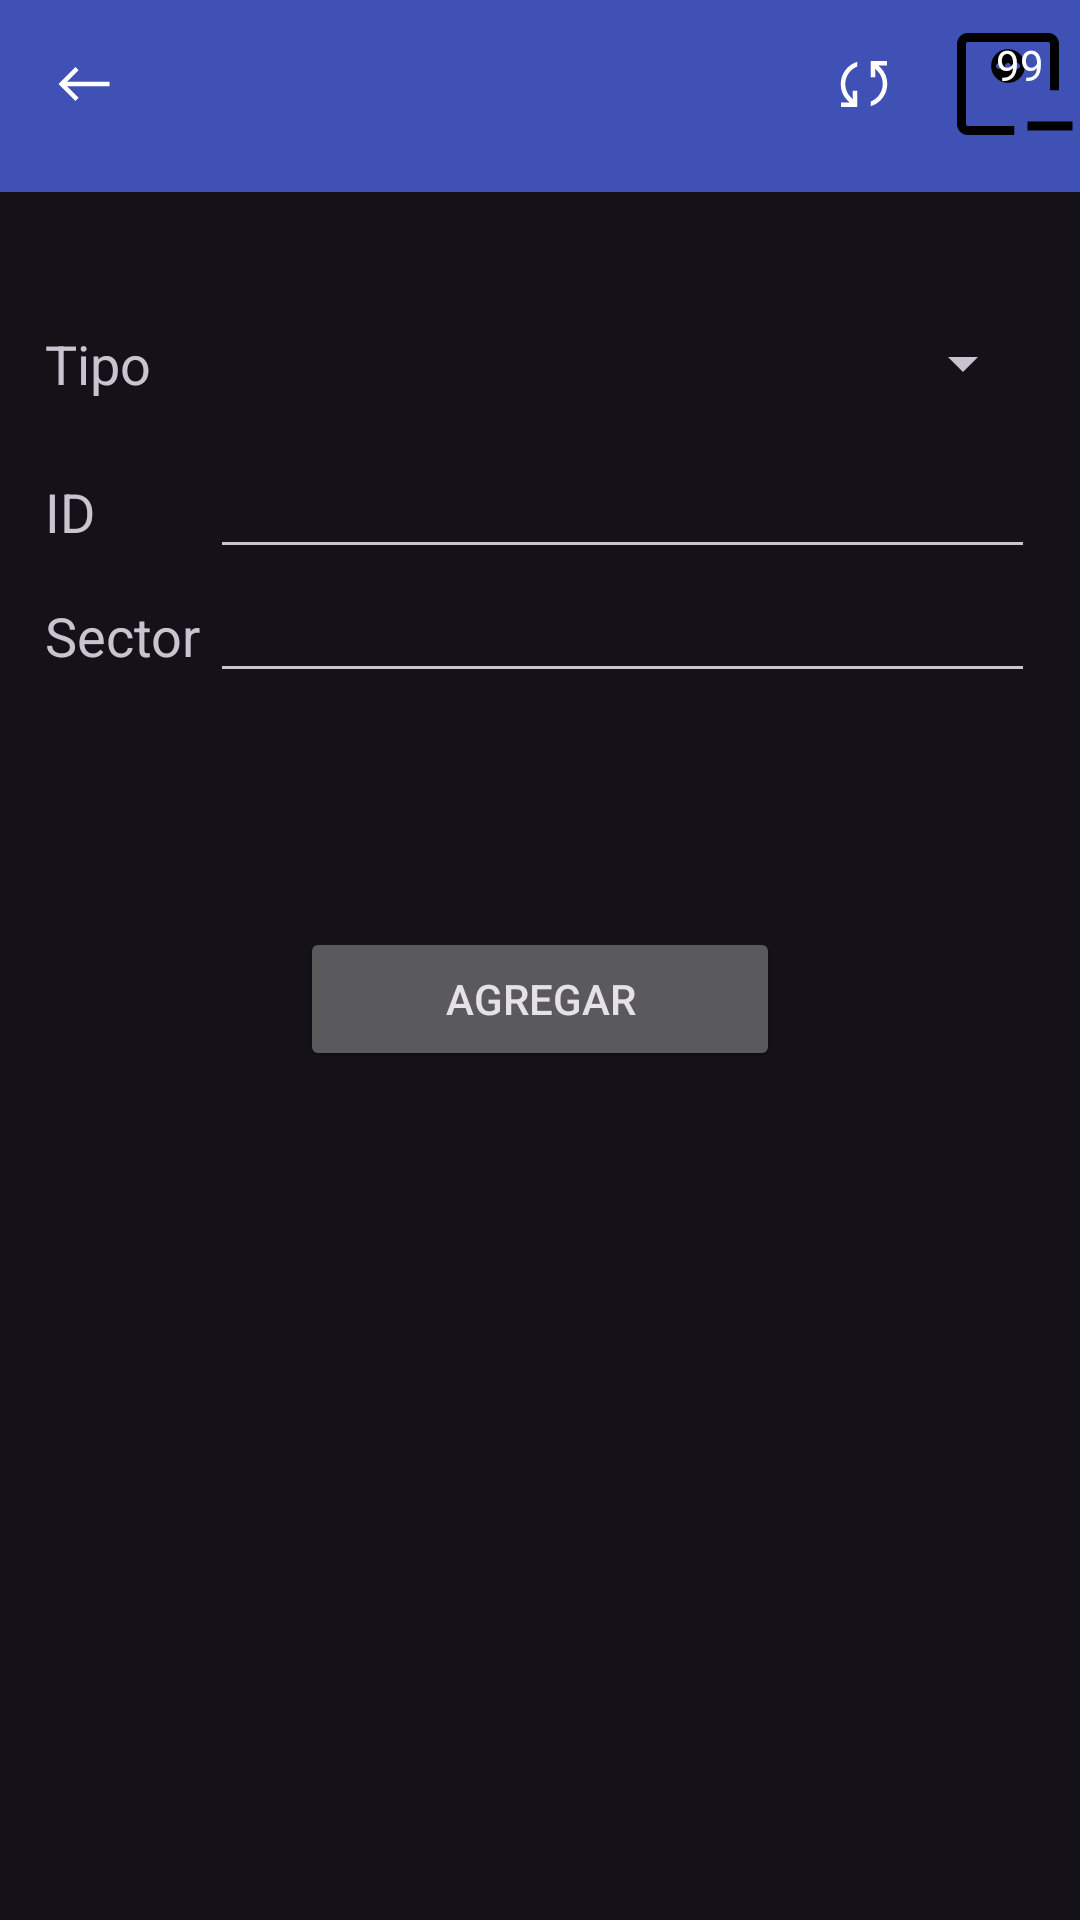

Produce the Android XML layout that renders to this screen, including the resource entries it uses.
<!-- AndroidManifest.xml: application theme Theme.AlarmaApp -->
<!-- res/layout/activity_agregar_dispositivo.xml -->
<?xml version="1.0" encoding="utf-8"?>
<androidx.coordinatorlayout.widget.CoordinatorLayout xmlns:android="http://schemas.android.com/apk/res/android"
    xmlns:app="http://schemas.android.com/apk/res-auto"
    xmlns:tools="http://schemas.android.com/tools"
    android:layout_width="match_parent"
    android:layout_height="match_parent"
    tools:context=".PantallaAgregarDispositivo"

    >

    <com.google.android.material.appbar.AppBarLayout
        android:layout_width="match_parent"
        android:layout_height="wrap_content">

        <com.google.android.material.appbar.MaterialToolbar
            android:id="@+id/topAppBar"
            style="@style/Widget.MaterialComponents.Toolbar.Primary"
            android:layout_width="match_parent"
            android:layout_height="?attr/actionBarSize"
            android:background="@color/appBarColor"
            app:iconTint="@color/white"
            app:menu="@menu/top_app_bar"
            app:navigationIcon="@drawable/keyboard_backspace_fill0_wght300_grad0_opsz24"
            app:navigationIconTint="@color/white"
            app:title="" />

    </com.google.android.material.appbar.AppBarLayout>

    <androidx.core.widget.NestedScrollView
        android:layout_width="match_parent"
        android:layout_height="667dp"
        app:layout_behavior="@string/appbar_scrolling_view_behavior">


        <LinearLayout
            android:layout_width="match_parent"
            android:layout_height="wrap_content"
            android:orientation="vertical">

            <Space
                android:layout_width="match_parent"
                android:layout_height="45dp" />

            <LinearLayout
                android:layout_width="match_parent"
                android:layout_height="match_parent"
                android:layout_weight="1"
                android:orientation="horizontal"
                android:paddingLeft="15dp"
                android:paddingRight="15dp"
                android:paddingBottom="15dp">

                <TextView
                    android:id="@+id/textViewTipoDispositivo"
                    android:layout_width="wrap_content"
                    android:layout_height="wrap_content"
                    android:layout_weight="1"
                    android:text="Tipo"
                    android:textSize="18sp" />

                <Spinner
                    android:id="@+id/planets_spinner"
                    android:layout_width="275dp"
                    android:layout_height="wrap_content" />
            </LinearLayout>

            <LinearLayout
                android:layout_width="match_parent"
                android:layout_height="match_parent"
                android:orientation="horizontal"
                android:paddingLeft="15dp"
                android:paddingRight="15dp">

                <TextView
                    android:id="@+id/textViewId"
                    android:layout_width="wrap_content"
                    android:layout_height="wrap_content"
                    android:layout_weight="1"
                    android:text="ID"
                    android:textSize="18sp" />

                <EditText
                    android:id="@+id/idDispositivo"
                    android:layout_width="275dp"
                    android:layout_height="wrap_content"
                    android:ems="10"
                    android:inputType="text" />
            </LinearLayout>

            <LinearLayout
                android:layout_width="match_parent"
                android:layout_height="match_parent"
                android:orientation="horizontal"
                android:paddingLeft="15dp"
                android:paddingRight="15dp"
                android:paddingBottom="30dp">

                <TextView
                    android:id="@+id/textView"
                    android:layout_width="wrap_content"
                    android:layout_height="wrap_content"
                    android:layout_weight="1"
                    android:text="Sector"
                    android:textSize="18sp" />

                <EditText
                    android:id="@+id/descripcionDispositivo"
                    android:layout_width="275dp"
                    android:layout_height="wrap_content"
                    android:ems="10"
                    android:inputType="text" />
            </LinearLayout>

            <Space
                android:layout_width="match_parent"
                android:layout_height="48dp" />

            <LinearLayout
                android:layout_width="match_parent"
                android:layout_height="match_parent"
                android:layout_weight="1"
                android:orientation="horizontal"
                android:paddingLeft="100dp"
                android:paddingRight="100dp">

                <Button
                    android:id="@+id/botonAgregar"
                    android:layout_width="wrap_content"
                    android:layout_height="wrap_content"
                    android:layout_weight="1"
                    android:text="Agregar" />
            </LinearLayout>

        </LinearLayout>
    </androidx.core.widget.NestedScrollView>
</androidx.coordinatorlayout.widget.CoordinatorLayout>
<!-- resources referenced by this layout -->
<resources>
  <color name="appBarColor">#3F51B5</color>
  <color name="white">#FFFFFFFF</color>
  <!-- drawable keyboard_backspace_fill0_wght300_grad0_opsz24 (drawable) -->
  <vector xmlns:android="http://schemas.android.com/apk/res/android"
      android:width="24dp"
      android:height="24dp"
      android:viewportWidth="960"
      android:viewportHeight="960">
    <path
        android:fillColor="#FF000000"
        android:pathData="M366.15,706.15 L140,480l226.15,-226.15L408.31,296 254.31,450h565.69v60L254.31,510L408.31,664l-42.15,42.15Z"/>
  </vector>
  <style name="Theme.AlarmaApp" parent="Base.Theme.AlarmaApp" />
  <style name="Base.Theme.AlarmaApp" parent="Theme.Material3.Dark.NoActionBar">
          
          
      </style>
</resources>
